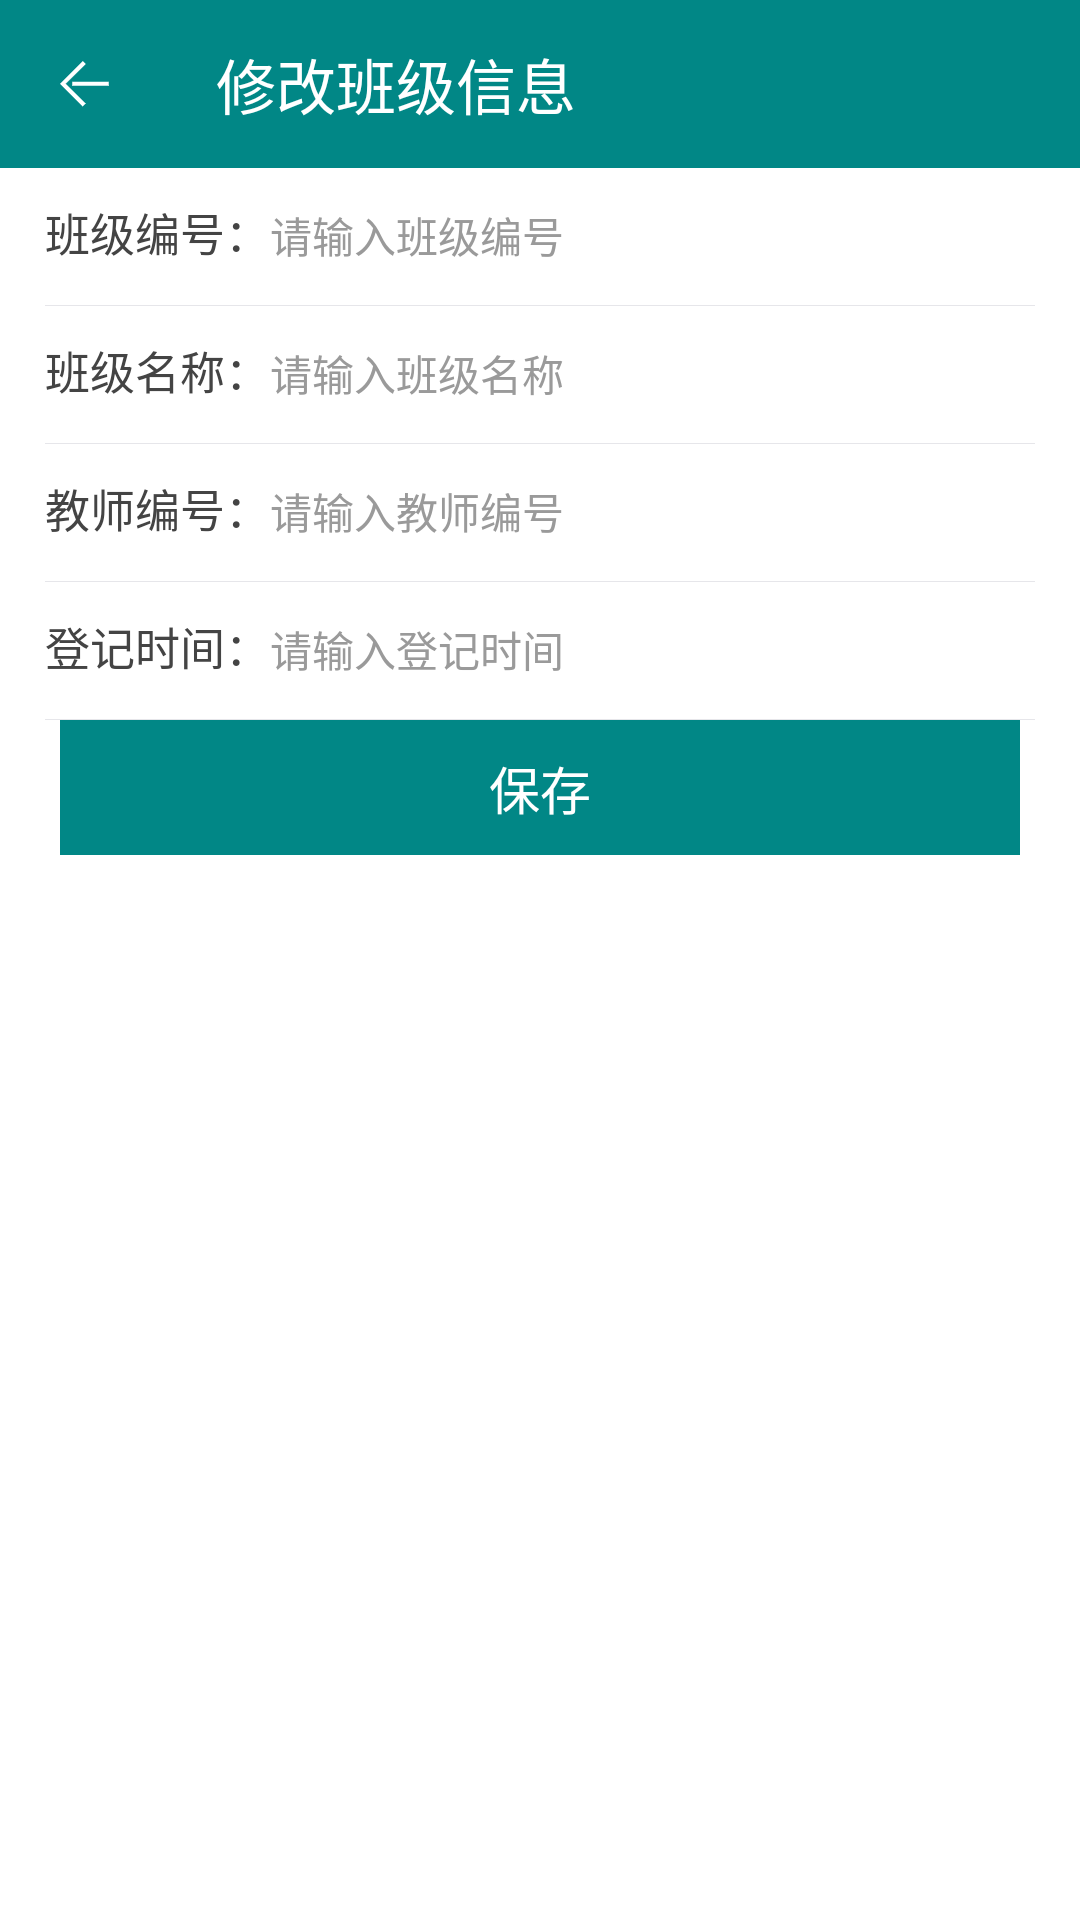

Reconstruct the res/layout file that produces this screen, plus the resources it refers to.
<!-- AndroidManifest.xml: application theme Theme.AndroidDemo -->
<!-- res/layout/activity_update_class_manager.xml -->
<?xml version="1.0" encoding="utf-8"?>
<LinearLayout xmlns:android="http://schemas.android.com/apk/res/android"
    xmlns:app="http://schemas.android.com/apk/res-auto"
    xmlns:tools="http://schemas.android.com/tools"
    android:layout_width="match_parent"
    android:layout_height="match_parent"
    android:background="@color/white"
    android:orientation="vertical"
    tools:context=".activity.UpdateClassManagerActivity">


    <androidx.appcompat.widget.Toolbar
        android:id="@+id/toolbar"
        android:layout_width="match_parent"
        android:layout_height="wrap_content"
        android:background="@color/color_4ec8ff"
        app:navigationIcon="@mipmap/iv_back"
        app:title="修改班级信息"
        app:titleTextColor="@color/white" />


    <LinearLayout
        android:layout_width="match_parent"
        android:layout_height="46dp"
        android:layout_marginLeft="15dp"
        android:layout_marginRight="15dp"
        android:background="@drawable/et_bg"
        app:layout_constraintTop_toBottomOf="@id/toolbar">


        <androidx.appcompat.widget.AppCompatTextView
            android:layout_width="wrap_content"
            android:layout_height="wrap_content"
            android:text="班级编号："
            android:textColor="@color/textColor"
            android:textSize="15sp" />


        <androidx.appcompat.widget.AppCompatEditText
            android:id="@+id/class_number"
            style="@style/et_style_1"
            android:layout_width="match_parent"
            android:layout_height="45dp"
            android:inputType="number"
            android:hint="请输入班级编号" />

    </LinearLayout>


    <LinearLayout
        android:layout_width="match_parent"
        android:layout_height="46dp"
        android:layout_marginLeft="15dp"
        android:layout_marginRight="15dp"
        android:background="@drawable/et_bg"
        app:layout_constraintTop_toBottomOf="@id/toolbar">


        <androidx.appcompat.widget.AppCompatTextView
            android:layout_width="wrap_content"
            android:layout_height="wrap_content"
            android:text="班级名称："
            android:textColor="@color/textColor"
            android:textSize="15sp" />


        <androidx.appcompat.widget.AppCompatEditText
            android:id="@+id/class_name"
            style="@style/et_style_1"
            android:layout_width="match_parent"
            android:layout_height="45dp"
            android:hint="请输入班级名称" />

    </LinearLayout>


    <LinearLayout
        android:layout_width="match_parent"
        android:layout_height="46dp"
        android:layout_marginLeft="15dp"
        android:layout_marginRight="15dp"
        android:background="@drawable/et_bg"
        app:layout_constraintTop_toBottomOf="@id/toolbar">


        <androidx.appcompat.widget.AppCompatTextView
            android:layout_width="wrap_content"
            android:layout_height="wrap_content"
            android:text="教师编号："
            android:textColor="@color/textColor"
            android:textSize="15sp" />


        <androidx.appcompat.widget.AppCompatEditText
            android:id="@+id/class_techer_number"
            style="@style/et_style_1"
            android:layout_width="match_parent"
            android:layout_height="45dp"
            android:inputType="number"
            android:hint="请输入教师编号" />

    </LinearLayout>


    <LinearLayout
        android:layout_width="match_parent"
        android:layout_height="46dp"
        android:layout_marginLeft="15dp"
        android:layout_marginRight="15dp"
        android:background="@drawable/et_bg"
        app:layout_constraintTop_toBottomOf="@id/toolbar">


        <androidx.appcompat.widget.AppCompatTextView
            android:layout_width="wrap_content"
            android:layout_height="wrap_content"
            android:text="登记时间："
            android:textColor="@color/textColor"
            android:textSize="15sp" />


        <androidx.appcompat.widget.AppCompatTextView
            android:id="@+id/class_time"
            style="@style/et_style_1"
            android:layout_width="match_parent"
            android:layout_height="45dp"
            android:gravity="center_vertical"
            android:hint="请输入登记时间" />

    </LinearLayout>


    <androidx.appcompat.widget.AppCompatTextView
        android:layout_width="320dp"
        android:layout_height="45dp"
        android:layout_gravity="center_horizontal"
        android:layout_marginTop="@dimen/dp_40"
        android:background="@drawable/btn_bg"
        android:gravity="center"
        android:onClick="add_push"
        android:text="保存"
        android:textColor="@color/white"
        android:textSize="17sp" />


</LinearLayout>
<!-- resources referenced by this layout -->
<resources>
  <color name="color_4ec8ff">#FF018786</color>
  <color name="textColor">#444444</color>
  <color name="white">#FFFFFFFF</color>
  <!-- drawable btn_bg (drawable) -->
  <?xml version="1.0" encoding="utf-8"?>
  <selector xmlns:android="http://schemas.android.com/apk/res/android">
      
      <item android:state_pressed="true">
          <shape>
              <solid android:color="#046363" />
          </shape>
      </item>
  
      
      <item android:state_pressed="false">
          <shape>
              <solid android:color="#FF018786" />
          </shape>
      </item>
  </selector>
  <!-- drawable et_bg (drawable) -->
  <?xml version="1.0" encoding="utf-8"?>
  <layer-list xmlns:android="http://schemas.android.com/apk/res/android">
      
      <item>
          <shape>
              <solid android:color="#ffe6e6ea" />
          </shape>
      </item>
      
      <item android:bottom="0.5dp">
          <shape>
              <solid android:color="#ffffff" />
          </shape>
      </item>
  </layer-list>
  <!-- mipmap iv_back: png bitmap (mipmap-xxhdpi, 692 bytes) -->
  <style name="et_style_1">
          <item name="android:background">@null</item>
          <item name="android:textColor">@color/textColor</item>
          <item name="android:textColorHint">@color/textColorHint</item>
          <item name="android:textSize">14sp</item>
          <item name="android:singleLine">true</item>
      </style>
  <style name="Theme.AndroidDemo" parent="Theme.AppCompat.Light.NoActionBar">
          
          <item name="colorPrimary">@color/color_4ec8ff</item>
          <item name="colorPrimaryVariant">@color/color_4ec8ff</item>
          <item name="colorOnPrimary">@color/color_4ec8ff</item>
          
          <item name="colorSecondary">@color/teal_200</item>
          <item name="colorSecondaryVariant">@color/teal_700</item>
          <item name="colorOnSecondary">@color/black</item>
          
          <item name="android:statusBarColor" tools:targetApi="l">?attr/colorPrimaryVariant</item>
          
      </style>
  <color name="textColorHint">#9A9A9A</color>
  <color name="teal_200">#FF03DAC5</color>
  <color name="teal_700">#FF018786</color>
  <color name="black">#FF000000</color>
</resources>
